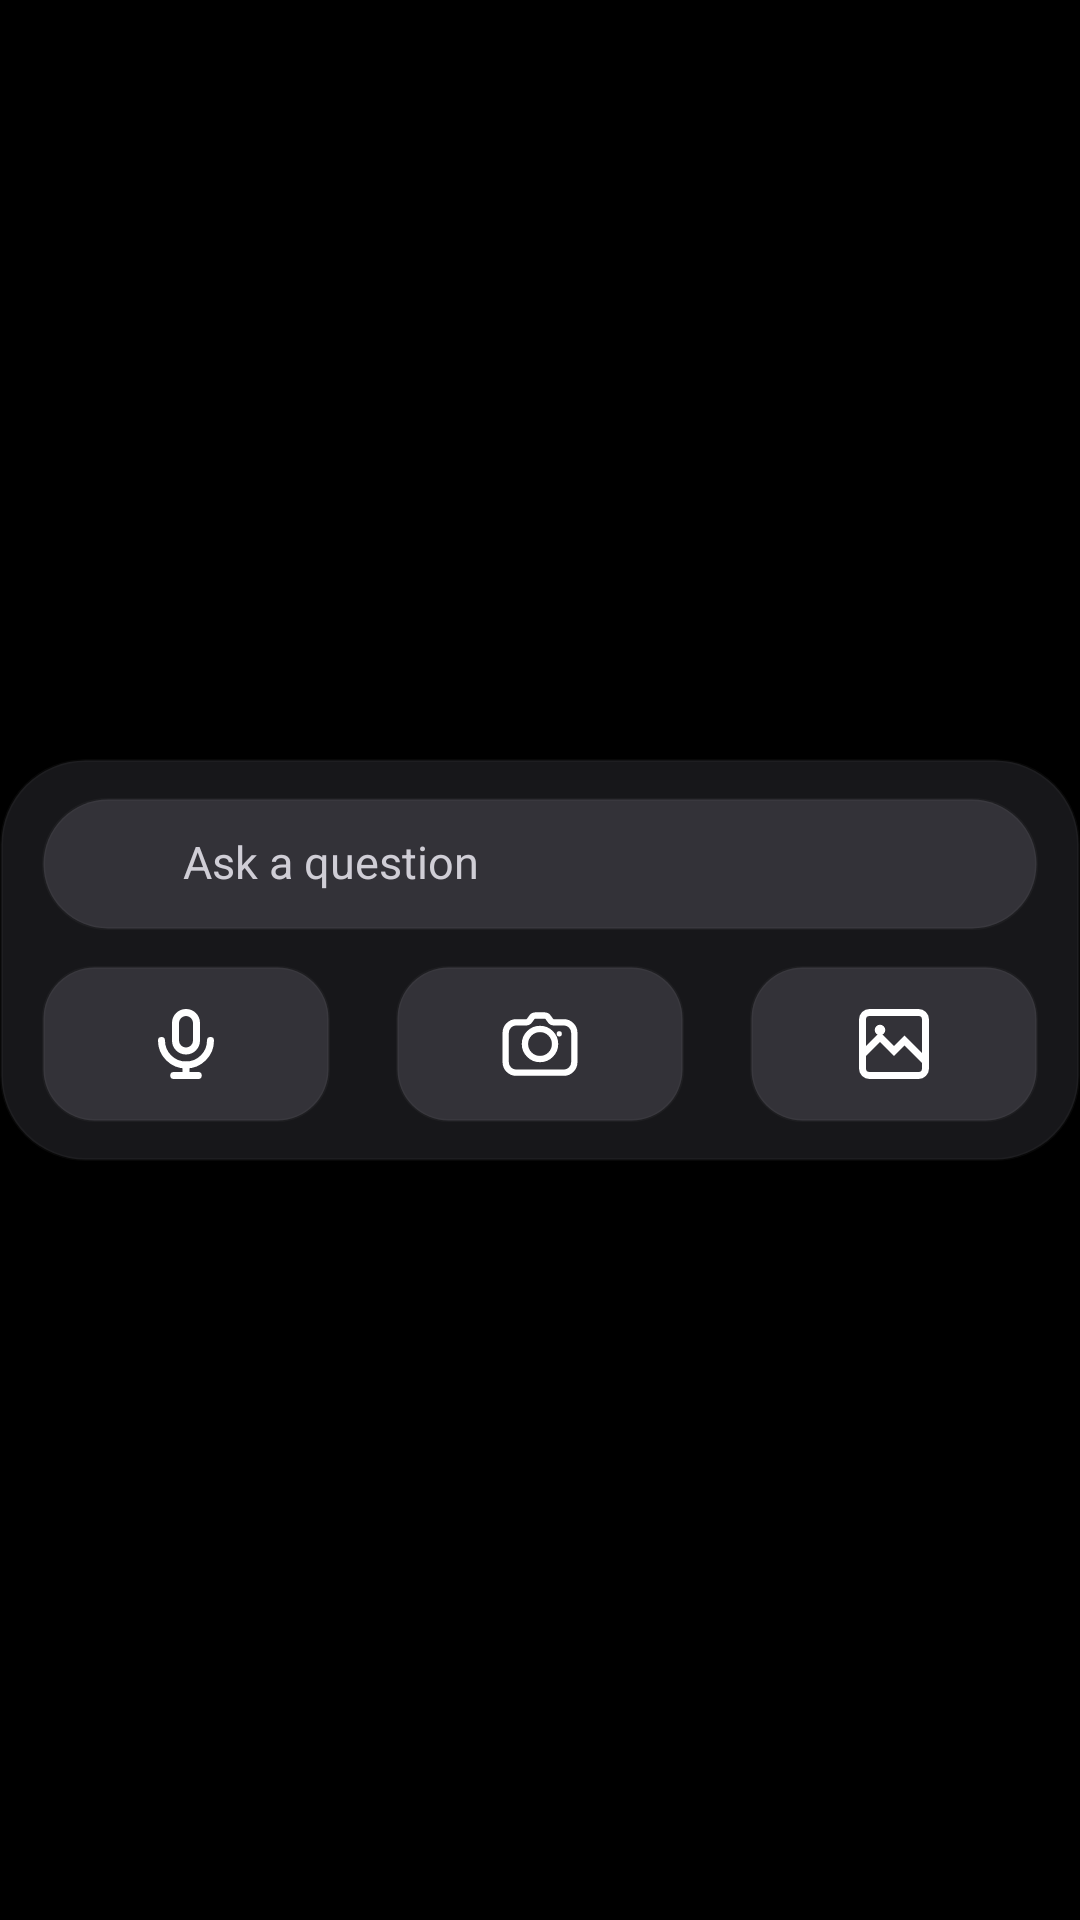

This screen was rendered from an Android layout file. Write that file and the resources it references.
<!-- AndroidManifest.xml: application theme Theme.Chatapp -->
<!-- res/layout/widget_attachment_panel_compact.xml -->
<?xml version="1.0" encoding="utf-8"?>
<LinearLayout xmlns:android="http://schemas.android.com/apk/res/android"
    android:id="@+id/widgetRoot"
    android:layout_width="match_parent"
    android:layout_height="match_parent"
    android:gravity="center"
    android:orientation="vertical"
    android:paddingStart="@dimen/attachment_widget_root_padding"
    android:paddingTop="@dimen/attachment_widget_root_padding"
    android:paddingEnd="@dimen/attachment_widget_root_padding"
    android:paddingBottom="@dimen/attachment_widget_root_padding">

    <FrameLayout
        android:id="@+id/widgetPanel"
        android:layout_width="match_parent"
        android:layout_height="wrap_content"
        android:background="@drawable/bg_attachment_widget_panel_compact"
        android:clipToOutline="true">

        <ImageView
            android:id="@+id/widgetBackgroundImage"
            android:layout_width="match_parent"
            android:layout_height="match_parent"
            android:scaleType="centerCrop"
            android:visibility="gone" />

        <ImageView
            android:id="@+id/widgetBackgroundScrim"
            android:layout_width="match_parent"
            android:layout_height="match_parent"
            android:background="#66000000"
            android:visibility="gone" />

        <LinearLayout
            android:layout_width="match_parent"
            android:layout_height="wrap_content"
            android:gravity="center"
            android:orientation="vertical"
            android:paddingStart="@dimen/attachment_widget_compact_horizontal_padding"
            android:paddingTop="@dimen/attachment_widget_compact_vertical_padding"
            android:paddingEnd="@dimen/attachment_widget_compact_horizontal_padding"
            android:paddingBottom="@dimen/attachment_widget_compact_vertical_padding">

        <LinearLayout
            android:id="@+id/widgetInput"
            android:layout_width="match_parent"
            android:layout_height="@dimen/attachment_widget_compact_input_height"
            android:background="@drawable/bg_attachment_widget_input_compact"
            android:clickable="true"
            android:focusable="true"
            android:gravity="center_vertical"
            android:orientation="horizontal"
            android:paddingStart="@dimen/attachment_widget_compact_horizontal_padding"
            android:paddingEnd="@dimen/attachment_widget_compact_horizontal_padding">

            <ImageView
                android:id="@+id/widgetLogo"
                android:layout_width="@dimen/attachment_widget_compact_logo_size"
                android:layout_height="@dimen/attachment_widget_compact_logo_size"
                android:alpha="0.62"
                android:contentDescription="@string/app_brand"
                android:scaleType="fitCenter"
                android:src="@drawable/freechat_logo_white_transparent" />

            <TextView
                android:id="@+id/widgetPlaceholder"
                android:layout_width="0dp"
                android:layout_height="match_parent"
                android:layout_marginStart="@dimen/attachment_widget_compact_text_gap"
                android:layout_weight="1"
                android:ellipsize="end"
                android:gravity="center_vertical"
                android:includeFontPadding="false"
                android:maxLines="1"
                android:text="@string/main_panel_input"
                android:textColor="#D0CED6"
                android:textSize="15sp" />
        </LinearLayout>

        <LinearLayout
            android:id="@+id/widgetActions"
            android:layout_width="match_parent"
            android:layout_height="@dimen/attachment_widget_compact_button_size"
            android:layout_marginTop="@dimen/attachment_widget_compact_row_gap"
            android:baselineAligned="false"
            android:gravity="center"
            android:orientation="horizontal">

            <ImageView
                android:id="@+id/widgetMic"
                android:layout_width="0dp"
                android:layout_height="match_parent"
                android:layout_weight="1"
                android:background="@drawable/bg_attachment_widget_button_compact"
                android:contentDescription="@string/content_desc_microphone"
                android:padding="@dimen/attachment_widget_compact_icon_padding"
                android:scaleType="fitCenter"
                android:src="@drawable/ic_mic"
                android:tint="#FFFFFF" />

            <ImageView
                android:id="@+id/widgetCamera"
                android:layout_width="0dp"
                android:layout_height="match_parent"
                android:layout_marginStart="@dimen/attachment_widget_compact_button_gap"
                android:layout_weight="1"
                android:background="@drawable/bg_attachment_widget_button_compact"
                android:contentDescription="@string/button_camera"
                android:padding="@dimen/attachment_widget_compact_icon_padding"
                android:scaleType="fitCenter"
                android:src="@drawable/ic_camera_new"
                android:tint="#FFFFFF" />

            <ImageView
                android:id="@+id/widgetGallery"
                android:layout_width="0dp"
                android:layout_height="match_parent"
                android:layout_marginStart="@dimen/attachment_widget_compact_button_gap"
                android:layout_weight="1"
                android:background="@drawable/bg_attachment_widget_button_compact"
                android:contentDescription="@string/content_desc_open_gallery"
                android:padding="@dimen/attachment_widget_compact_icon_padding"
                android:scaleType="fitCenter"
                android:src="@drawable/ic_photo_new"
                android:tint="#FFFFFF" />
        </LinearLayout>
        </LinearLayout>
    </FrameLayout>
</LinearLayout>
<!-- resources referenced by this layout -->
<resources>
  <dimen name="attachment_widget_compact_button_gap">22dp</dimen>
  <dimen name="attachment_widget_compact_button_size">52dp</dimen>
  <dimen name="attachment_widget_compact_horizontal_padding">14dp</dimen>
  <dimen name="attachment_widget_compact_icon_padding">12dp</dimen>
  <dimen name="attachment_widget_compact_input_height">44dp</dimen>
  <dimen name="attachment_widget_compact_logo_size">23dp</dimen>
  <dimen name="attachment_widget_compact_row_gap">12dp</dimen>
  <dimen name="attachment_widget_compact_text_gap">10dp</dimen>
  <dimen name="attachment_widget_compact_vertical_padding">13dp</dimen>
  <dimen name="attachment_widget_root_padding">0dp</dimen>
  <!-- drawable bg_attachment_widget_button_compact (drawable) -->
  <?xml version="1.0" encoding="utf-8"?>
  <shape xmlns:android="http://schemas.android.com/apk/res/android"
      android:shape="rectangle">
      <solid android:color="#F235343A" />
      <stroke android:width="1dp" android:color="#08FFFFFF" />
      <corners android:radius="@dimen/attachment_widget_compact_button_radius" />
  </shape>
  <!-- drawable bg_attachment_widget_input_compact (drawable) -->
  <?xml version="1.0" encoding="utf-8"?>
  <shape xmlns:android="http://schemas.android.com/apk/res/android"
      android:shape="rectangle">
      <solid android:color="#F235343A" />
      <stroke android:width="1dp" android:color="#08FFFFFF" />
      <corners android:radius="@dimen/attachment_widget_compact_control_radius" />
  </shape>
  <!-- drawable bg_attachment_widget_panel_compact (drawable) -->
  <?xml version="1.0" encoding="utf-8"?>
  <shape xmlns:android="http://schemas.android.com/apk/res/android"
      android:shape="rectangle">
      <solid android:color="#F019191C" />
      <stroke android:width="1dp" android:color="#08FFFFFF" />
      <corners android:radius="@dimen/attachment_widget_compact_corner_radius" />
  </shape>
  <!-- drawable ic_photo_new (drawable) -->
  <vector xmlns:android="http://schemas.android.com/apk/res/android"
      android:width="24dp"
      android:height="24dp"
      android:viewportWidth="24"
      android:viewportHeight="24">
      <path
          android:fillColor="#00000000"
          android:strokeColor="#FFFFFF"
          android:strokeWidth="2"
          android:pathData="M3,5a2,2 0,0 1,2 -2h14a2,2 0,0 1,2 2v14a2,2 0,0 1,-2 2H5a2,2 0,0 1,-2 -2V5z"/>
      <path
          android:fillColor="#00000000"
          android:strokeColor="#FFFFFF"
          android:strokeWidth="2"
          android:pathData="M3,15l5,-5 4,4 3,-3 6,6"/>
      <path
          android:fillColor="#FFFFFF"
          android:pathData="M8,8m-1.5,0a1.5,1.5 0,1 1,3 0a1.5,1.5 0,1 1,-3 0"/>
  </vector>
  <string name="app_brand">FreeChat</string>
  <string name="button_camera">Camera</string>
  <string name="content_desc_microphone">Microphone</string>
  <string name="content_desc_open_gallery">Open gallery</string>
  <string name="main_panel_input">Ask a question</string>
  <style name="Theme.Chatapp" parent="Theme.MaterialComponents.DayNight.NoActionBar">
          <item name="colorPrimary">#000000</item>
          <item name="colorPrimaryVariant">#000000</item>
          <item name="colorOnPrimary">#FFFFFF</item>
          <item name="colorSecondary">#FFFFFF</item>
          <item name="colorSecondaryVariant">#FFFFFF</item>
          <item name="colorOnSecondary">#FFFFFF</item>
          <item name="android:statusBarColor">@android:color/transparent</item>
          <item name="android:navigationBarColor">#000000</item>
          <item name="android:windowBackground">#000000</item>
          <item name="android:textColorHighlight">#4D808080</item>
      </style>
  <dimen name="attachment_widget_compact_button_radius">17dp</dimen>
  <dimen name="attachment_widget_compact_control_radius">23dp</dimen>
  <dimen name="attachment_widget_compact_corner_radius">28dp</dimen>
</resources>
